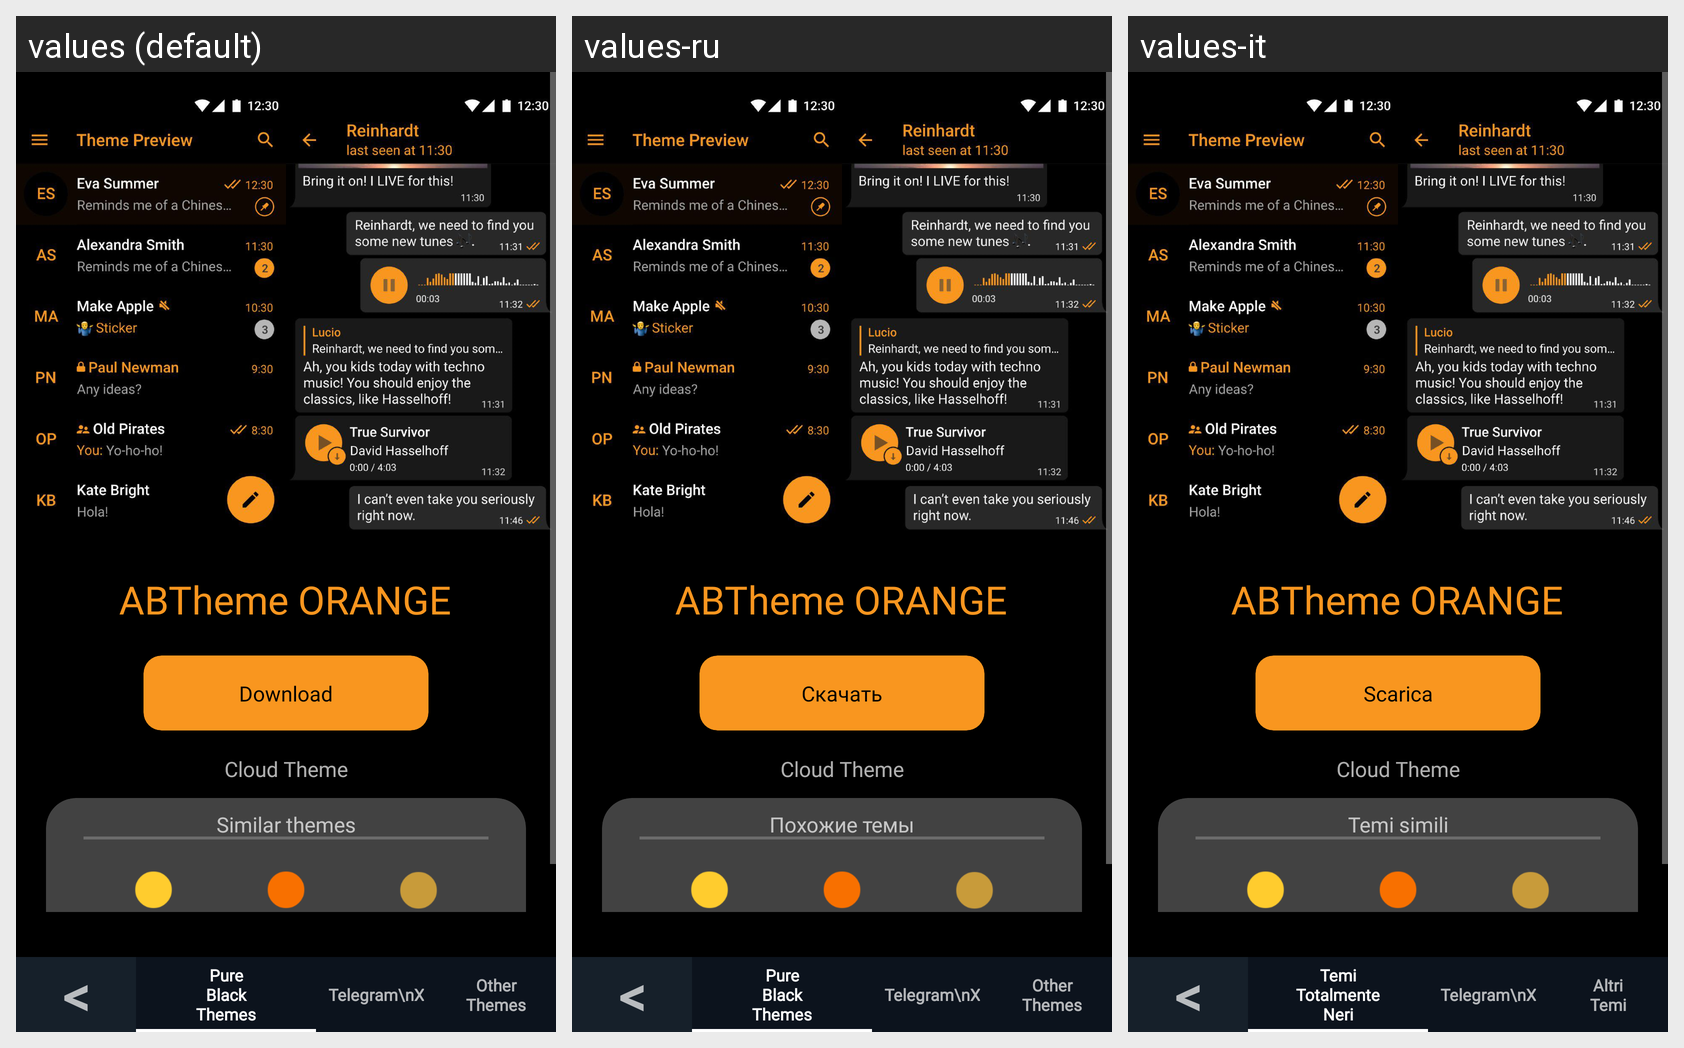

This grid shows one Android layout under several languages. Give, for every string resource on the screen, its name, the default text and each shown locale's text.
Android screen res/layout/fragment_orange.xml rendered under 3 locales, left to right: values (default), values-ru, values-it. Device: Nexus 5 (rendered at 1080×1920; each locale shown at half size, 540×960, under a caption strip naming it); theme AppTheme.
Strings drawn on this screen, with the default value and each locale's value (text and hints the layout hard-codes, and strings that could not be matched under every locale, appear in the picture but are not listed):

download
  values: Download
  values-ru: Скачать
  values-it: Scarica

cloudTheme
  values: Cloud Theme
  values-ru: Cloud Theme  [not translated; the default value is used]
  values-it: Cloud Theme

similar_themes
  values: Similar themes
  values-ru: Похожие темы
  values-it: Temi simili

minussymbol
  values: <
  values-ru: <  [not translated; the default value is used]
  values-it: <

pure_black_nav
  values: Pure
      Black
      Themes
  values-ru: Pure
      Black
      Themes  [not translated; the default value is used]
  values-it: Temi
      Totalmente
      Neri

other_themes_nav
  values: Other
      Themes
  values-ru: Other
      Themes  [not translated; the default value is used]
  values-it: Altri
      Temi
